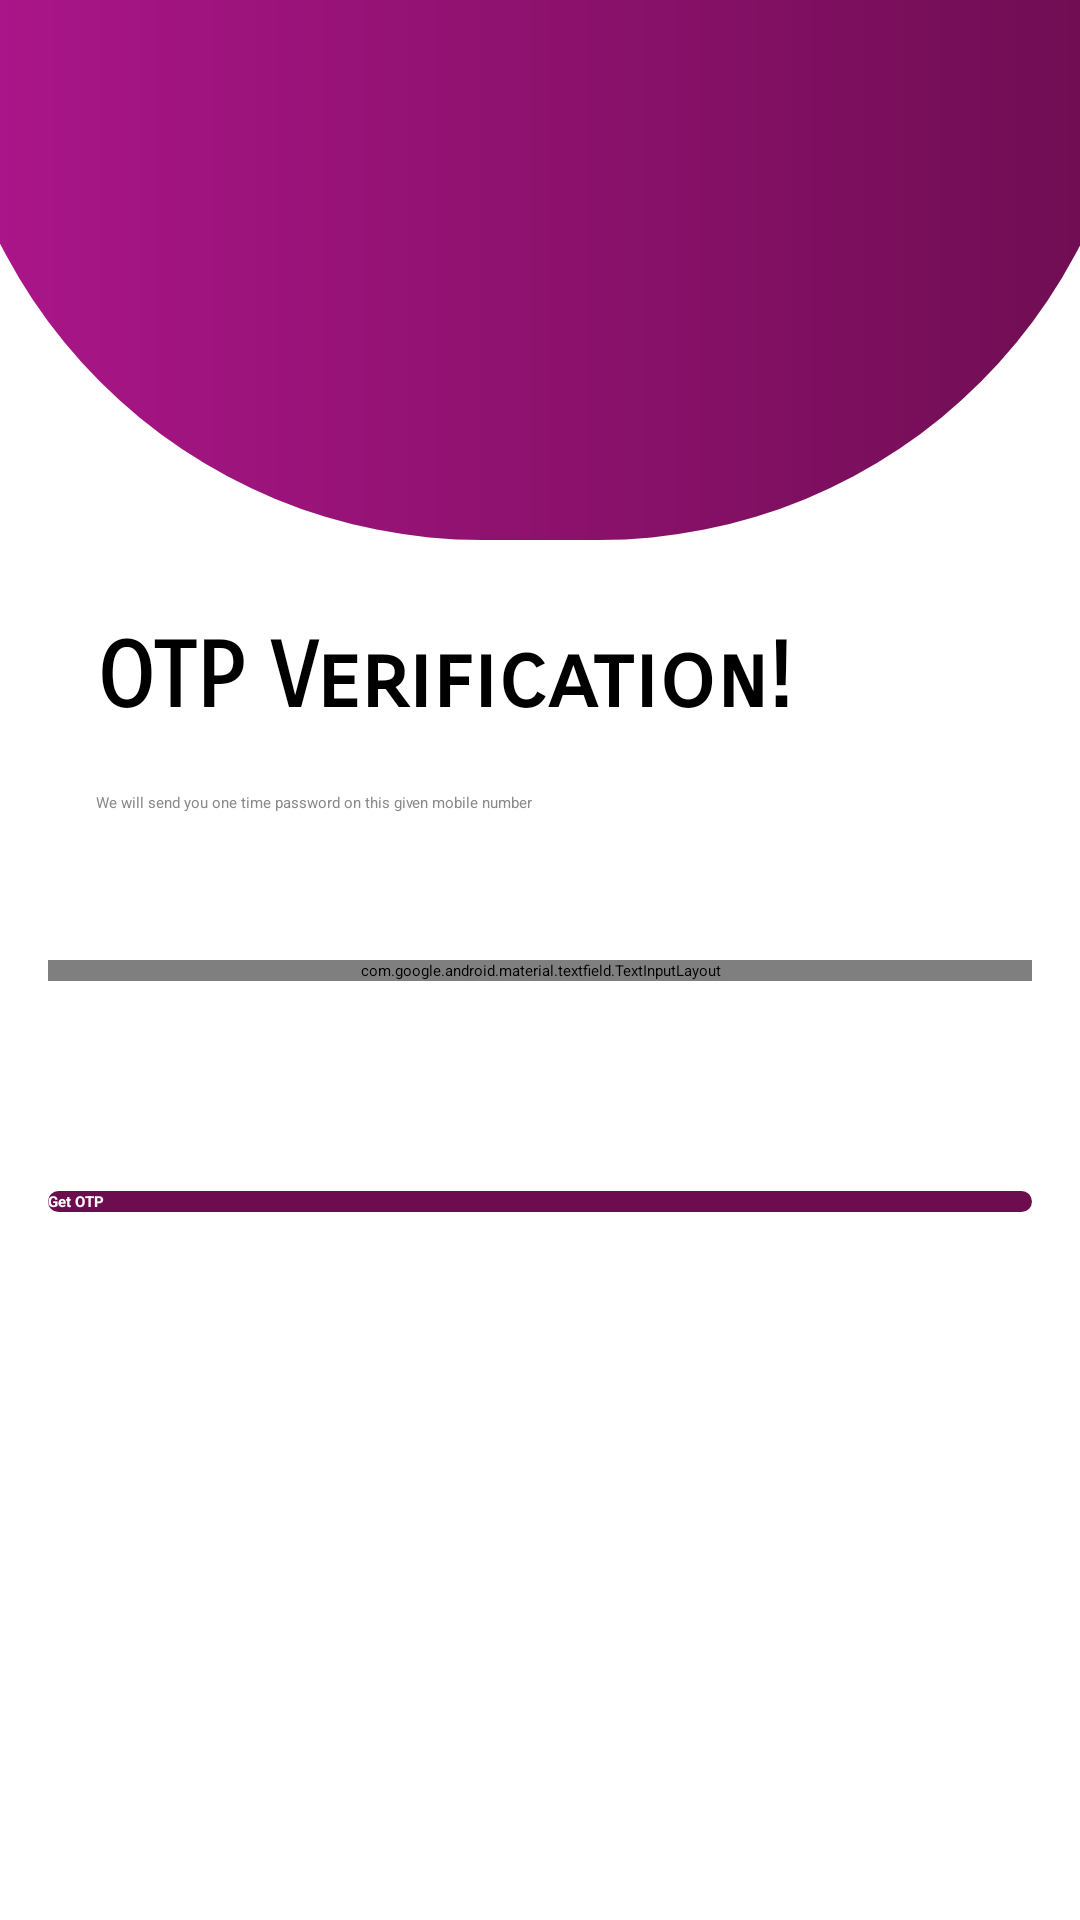

This screen was rendered from an Android layout file. Write that file and the resources it references.
<!-- AndroidManifest.xml: application theme Theme.LoginFirebase -->
<!-- res/layout/activity_phone.xml -->
<?xml version="1.0" encoding="utf-8"?>
<androidx.constraintlayout.widget.ConstraintLayout xmlns:android="http://schemas.android.com/apk/res/android"
    xmlns:app="http://schemas.android.com/apk/res-auto"
    xmlns:tools="http://schemas.android.com/tools"
    android:layout_width="match_parent"
    android:layout_height="match_parent"
    android:background="@color/white"
    tools:context=".Phone">

    <ProgressBar
        android:id="@+id/progressPhone"
        android:layout_width="wrap_content"
        android:layout_height="wrap_content"
        app:layout_constraintTop_toTopOf="parent"
        app:layout_constraintBottom_toBottomOf="parent"
        app:layout_constraintStart_toStartOf="parent"
        app:layout_constraintEnd_toEndOf="parent"
        app:layout_constraintVertical_bias="0.66"
        android:visibility="gone"/>



    <View
        android:id="@+id/view2"
        android:layout_width="match_parent"
        android:layout_height="180dp"
        android:layout_marginStart="-20dp"
        android:layout_marginEnd="-20dp"
        android:background="@drawable/view"
        app:layout_constraintEnd_toEndOf="parent"
        app:layout_constraintStart_toStartOf="parent"
        app:layout_constraintTop_toTopOf="parent" />

    <TextView
        android:id="@+id/textView22"
        android:layout_width="wrap_content"
        android:layout_height="wrap_content"
        android:layout_marginStart="32dp"
        android:layout_marginTop="28dp"
        android:fontFamily="sans-serif-smallcaps"
        android:text="OTP Verification!"
        android:textColor="@color/black"
        android:textSize="30sp"
        android:textStyle="bold"
        app:layout_constraintStart_toStartOf="parent"
        app:layout_constraintTop_toBottomOf="@+id/view2" />
    <ImageView
        android:layout_width="80dp"
        android:layout_height="80dp"
        android:src="@drawable/outline_near_me_24"
        app:layout_constraintBottom_toBottomOf="@+id/view2"
        app:layout_constraintEnd_toEndOf="parent"
        app:layout_constraintHorizontal_bias="0.505"
        app:layout_constraintStart_toStartOf="parent"
        app:layout_constraintTop_toTopOf="@+id/view2"
        app:layout_constraintVertical_bias="0.82" />
    <ImageView
        android:id="@+id/backnum"
        android:layout_width="40dp"
        android:layout_height="40dp"
        android:layout_marginTop="16dp"
        android:layout_marginStart="15dp"

        android:src="@drawable/arrow_backk"
        app:layout_constraintStart_toStartOf="parent"
        app:layout_constraintTop_toTopOf="@+id/view2" />


    <TextView
        android:layout_width="320dp"
        android:layout_height="38dp"
        android:layout_marginStart="32dp"
        android:layout_marginTop="20dp"
        android:text="We will send you one time password on this given mobile number"
        android:textColor="#898989"
        app:layout_constraintStart_toStartOf="parent"
        app:layout_constraintTop_toBottomOf="@+id/textView22" />


    <com.google.android.material.textfield.TextInputLayout
        android:id="@+id/phoneLayout"
        android:layout_width="match_parent"
        android:layout_height="wrap_content"
        android:layout_marginHorizontal="16dp"
        android:layout_marginTop="320dp"
        app:boxStrokeColor="#6D0D50"
        app:hintTextColor="#6D0D50"
        app:startIconDrawable="@drawable/person_3_24"
        app:startIconTint="#6D0D50"
        app:layout_constraintEnd_toEndOf="parent"
        app:layout_constraintHorizontal_bias="0.5"
        app:layout_constraintStart_toStartOf="parent"
        app:layout_constraintTop_toTopOf="parent">

        <com.google.android.material.textfield.TextInputEditText
            android:id="@+id/phoneEtotp"
            android:layout_width="match_parent"
            android:layout_height="wrap_content"
            android:hint="Enter Nnumber"
            android:paddingStart="45dp"
            android:textColor="@color/black"
            android:inputType="phone" />
    </com.google.android.material.textfield.TextInputLayout>

    <androidx.appcompat.widget.AppCompatButton
        android:id="@+id/buttongetotp"
        android:layout_width="0dp"
        android:layout_height="wrap_content"
        android:layout_marginHorizontal="16dp"
        android:background="@drawable/round"
        android:text="Get OTP"
        android:layout_marginTop="70dp"
        android:textColor="@color/white"
        android:textStyle="bold"
        app:layout_constraintEnd_toEndOf="parent"
        app:layout_constraintStart_toStartOf="parent"
        app:layout_constraintTop_toBottomOf="@+id/phoneLayout" />

</androidx.constraintlayout.widget.ConstraintLayout>
<!-- resources referenced by this layout -->
<resources>
  <color name="black">#FF000000</color>
  <color name="white">#FFFFFFFF</color>
  <!-- drawable round (drawable) -->
  <?xml version="1.0" encoding="utf-8"?>
  <shape xmlns:android="http://schemas.android.com/apk/res/android">
  <solid android:color="#6D0D50"/>
      <corners android:radius="10dp"/>
  
  </shape>
  <!-- drawable view (drawable) -->
  <?xml version="1.0" encoding="utf-8"?>
  <shape xmlns:android="http://schemas.android.com/apk/res/android">
      <gradient
          android:startColor="#ad168b"
          android:endColor="#6D0D50"
          android:type="linear"
           />
      <corners android:bottomRightRadius="400dp"
          android:bottomLeftRadius="400dp"/>
  </shape>
  <style name="Theme.LoginFirebase" parent="Base.Theme.LoginFirebase" />
  <style name="Base.Theme.LoginFirebase" parent="Theme.Material3.DayNight.NoActionBar">
          
          
          <item name="colorPrimary">@color/purple_500</item>
          <item name="colorPrimaryVariant">@color/purple_700</item>
          <item name="colorOnPrimary">@color/white</item>
          
          <item name="colorSecondary">@color/teal_200</item>
          <item name="colorSecondaryVariant">@color/teal_700</item>
          <item name="colorOnSecondary">@color/black</item>
          
          <item name="android:statusBarColor">@color/normalColor</item>
      </style>
  <color name="purple_500">#FF6200EE</color>
  <color name="purple_700">#FF3700B3</color>
  <color name="teal_200">#FF03DAC5</color>
  <color name="teal_700">#FF018786</color>
  <color name="normalColor">#6D0D50</color>
</resources>
